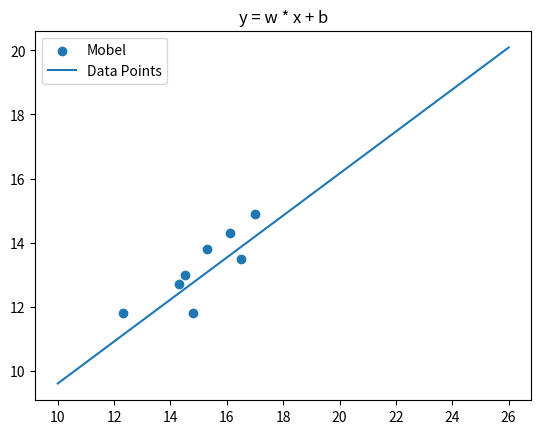

This chart was generated by the following Python code:
#!/usr/bin/env python
# coding: utf-8

# In[52]:


import matplotlib.pyplot as plt
import math


# In[53]:


x=[12.3,14.3,14.5,14.8,16.1,16.5,15.3,17.0,17.8,20.2,20.2,22.3,19.3]
y=[11.8,12.7,13.0,11.8,14.3,13.5,13.8,14.9,15.7,18.6,18.8,20.1,15.0]


# In[54]:


print(len(x))


# In[55]:


x_train = x[0:8]
y_train = y[0:8]
n_train = len(x_train)

x_test = x[8:]
y_test = y[8:]
n_test = len(x_test)


# In[56]:


w = -0.1
b = 3

lr =0.00001


# In[57]:


epoches =100
for i in range(epoches):
    sum_w = 0.0
    sum_b = 0.0
    for i in range(n_train):
        y_hat = w * x_train[i] +b
        sum_w +=(y_train[i]-y_hat) * (-x_train[i])
        sum_b +=(y_train[i]-y_hat) * (-1)
    det_w = 2 * sum_w
    det_b = 2 * sum_b
    
    w = w - lr * det_w
    b = b - lr * det_b


# In[58]:


fig,ax=plt.subplots()
ax.scatter(x_train,y_train)
ax.plot([i for i in range(10,27)],[w * i + b for i in range(10,27)])
plt.title('y = w * x + b')
plt.legend(('Mobel','Data Points'),loc='upper left')
plt.show()


# In[59]:


total_train_loss = 0
for i in range(n_train):
    y_hat = w * x_train[i] + b
    total_train_loss += (y_train[i] - y_hat) ** 2


# In[60]:


total_test_loss = 0
for i in range(n_test):
    y_hat = w * x_test[i] + b
    total_test_loss += (y_test[i] - y_hat) ** 2


# In[61]:


print(total_train_loss)


# In[62]:


print(total_test_loss)


# In[ ]:





# In[ ]:





# In[ ]:




